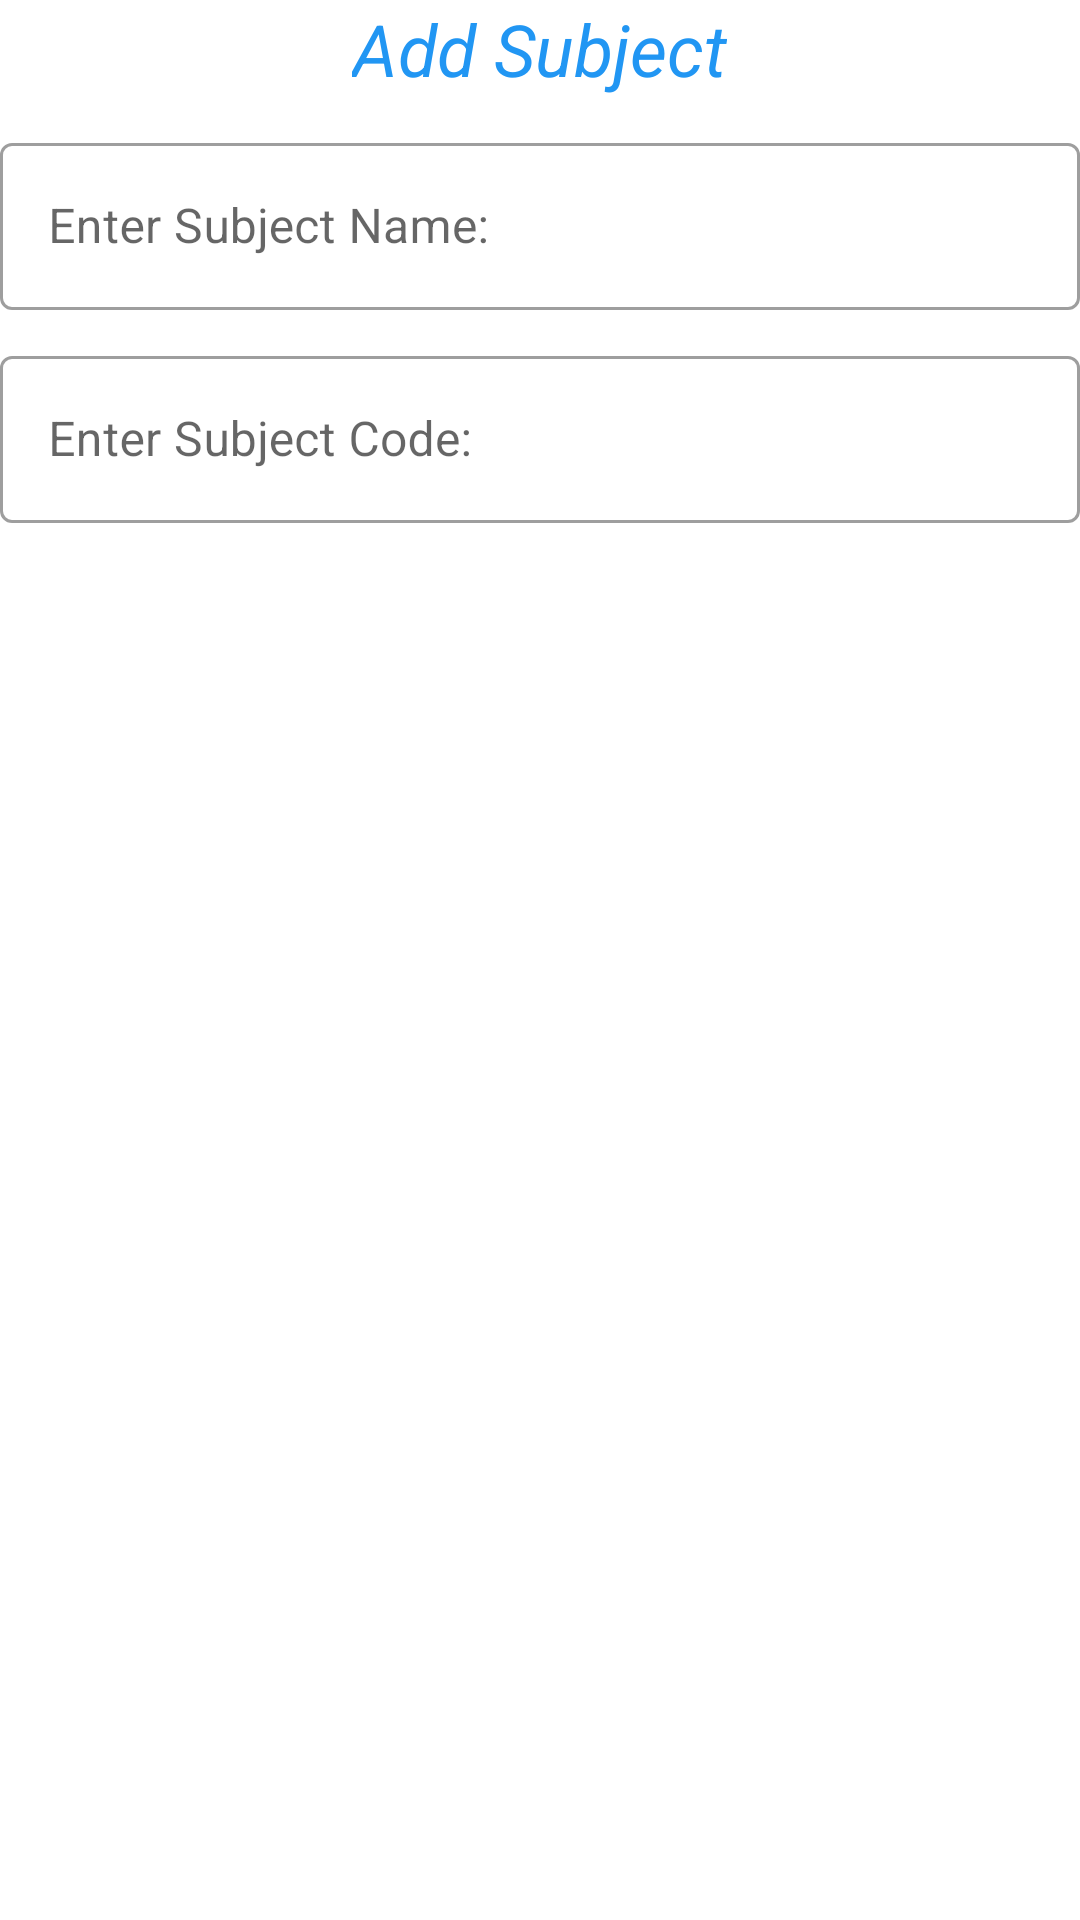

Reconstruct the res/layout file that produces this screen, plus the resources it refers to.
<!-- AndroidManifest.xml: application theme Theme.Attendence -->
<!-- res/layout/alert_input_subject.xml -->
<?xml version="1.0" encoding="utf-8"?>
<LinearLayout xmlns:android="http://schemas.android.com/apk/res/android"
    xmlns:app="http://schemas.android.com/apk/res-auto"
    xmlns:tools="http://schemas.android.com/tools"
    android:layout_width="match_parent"
    android:layout_height="wrap_content"
    android:orientation="vertical"
    android:layout_margin="20dp"
    tools:context=".MainActivity">

    <TextView
        android:layout_width="wrap_content"
        android:layout_height="wrap_content"
        android:text="Add Subject"
        android:textColor="#2196F3"
        android:textAlignment="center"
        android:gravity="center"
        android:layout_gravity="center"
        android:textStyle="italic"

        android:textSize="24dp"
        />


    <com.google.android.material.textfield.TextInputLayout

        style="@style/Widget.MaterialComponents.TextInputLayout.OutlinedBox"
        android:layout_width="match_parent"
        android:layout_marginTop="10dp"
        android:gravity="center"

        android:layout_height="wrap_content"
        tools:ignore="DuplicateIds">

        <com.google.android.material.textfield.TextInputEditText
            android:id="@+id/subject_name"
            android:layout_width="match_parent"
            android:layout_height="wrap_content"
            android:maxLines="2"
            android:inputType="text"
            android:hint="Enter Subject Name: " />
    </com.google.android.material.textfield.TextInputLayout>

    <com.google.android.material.textfield.TextInputLayout

        style="@style/Widget.MaterialComponents.TextInputLayout.OutlinedBox"
        android:layout_width="match_parent"
        android:layout_marginTop="10dp"
        android:gravity="center"

        android:layout_height="wrap_content"
        tools:ignore="DuplicateIds">

        <com.google.android.material.textfield.TextInputEditText
            android:id="@+id/subject_code"
            android:layout_width="match_parent"
            android:layout_height="wrap_content"
            android:maxLines="2"
            android:inputType="numberSigned"
            android:hint="Enter Subject Code: " />
    </com.google.android.material.textfield.TextInputLayout>









</LinearLayout>
<!-- resources referenced by this layout -->
<resources>
  <style name="Theme.Attendence" parent="Theme.MaterialComponents.DayNight.DarkActionBar">
          
          <item name="colorPrimary">@color/purple_500</item>
          <item name="colorPrimaryVariant">@color/purple_700</item>
          <item name="colorOnPrimary">@color/white</item>
          
          <item name="colorSecondary">@color/teal_200</item>
          <item name="colorSecondaryVariant">@color/teal_700</item>
          <item name="colorOnSecondary">@color/black</item>
          
          <item name="android:statusBarColor">?attr/colorPrimaryVariant</item>
          
      </style>
  <color name="purple_500">#FF6200EE</color>
  <color name="purple_700">#FF3700B3</color>
  <color name="white">#FFFFFFFF</color>
  <color name="teal_200">#FF03DAC5</color>
  <color name="teal_700">#FF018786</color>
  <color name="black">#FF000000</color>
</resources>
